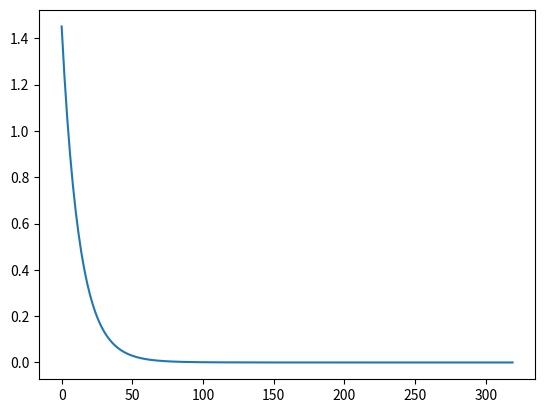

Python code for this plot:
# 用梯度下降法求函数最小值: L=x1^2 + 2x2^2
import matplotlib.pyplot as plt

m = 0.01
x1 = 1
x2 = 3
L = x1 ** 2 + 2*x2**2
times = 0
err = 1

threshold = 0.0000001
values = []

while err > threshold :#and times < 100
    x1 = x1 - m * 2 * x1
    x2 = x2 - m * 4 * x2
    newL = x1 ** 2 + 2*x2**2
    err = abs(newL - L)
    values.append(err)
    L = newL
    times += 1

print(x1,x2,L,times)
plt.plot(values)
plt.show()


# 缺点：
'''
1. 初值敏感
2. 学习率敏感
3. 无法保证是全局最值
'''